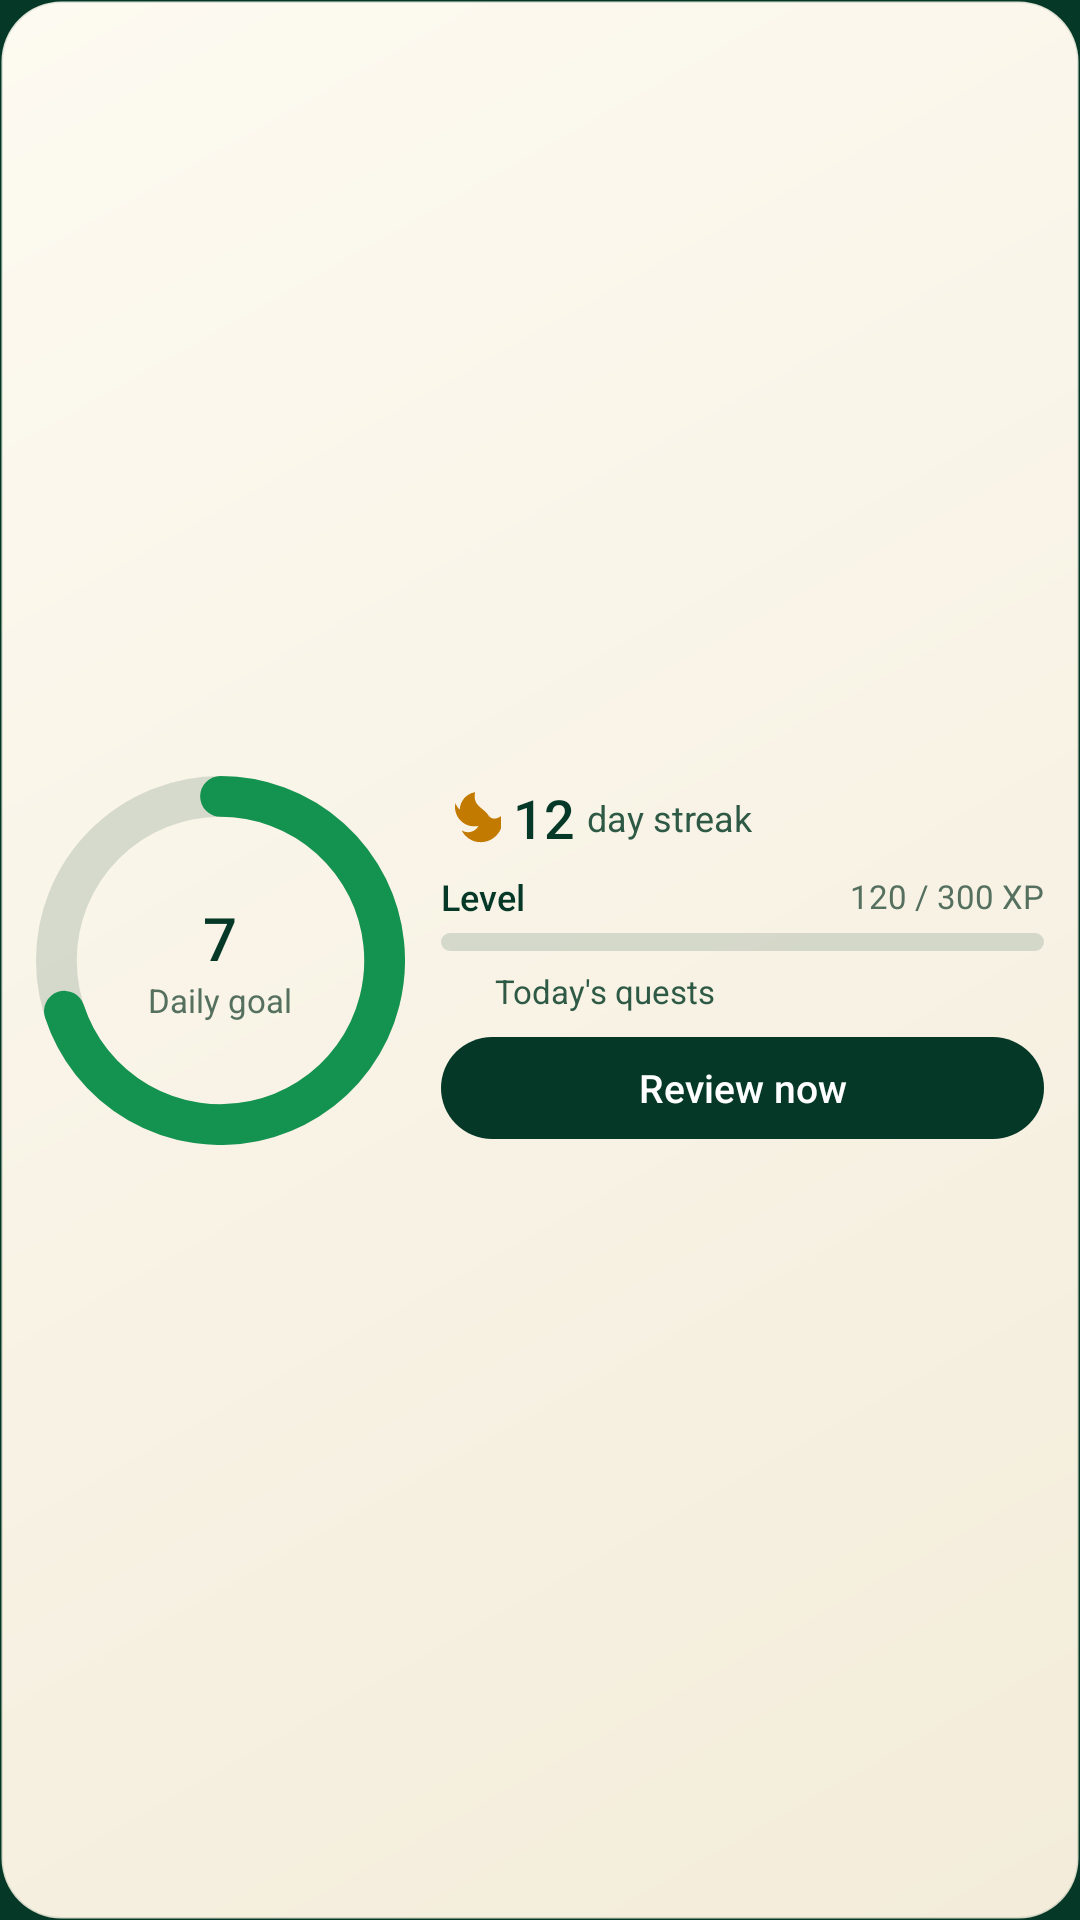

Produce the Android XML layout that renders to this screen, including the resource entries it uses.
<!-- AndroidManifest.xml: application theme Theme.QuranicWords -->
<!-- res/layout/widget_stats_medium.xml -->
<?xml version="1.0" encoding="utf-8"?>
<FrameLayout xmlns:android="http://schemas.android.com/apk/res/android"
    xmlns:tools="http://schemas.android.com/tools"
    android:id="@android:id/background"
    android:layout_width="match_parent"
    android:layout_height="match_parent"
    android:background="@drawable/widget_bg"
    android:clipToOutline="true"
    android:padding="12dp"
    tools:ignore="HardcodedText,UseAppTint,UseCompoundDrawables,NestedWeights,DisableBaselineAlignment">

    <LinearLayout
        android:id="@+id/ll_content"
        android:layout_width="match_parent"
        android:layout_height="match_parent"
        android:baselineAligned="false"
        android:orientation="horizontal">

        <FrameLayout
            android:id="@+id/fl_goal"
            android:layout_width="0dp"
            android:layout_height="match_parent"
            android:layout_weight="0.38">

            <ImageView
                android:id="@+id/iv_ring"
                android:layout_width="match_parent"
                android:layout_height="match_parent"
                android:importantForAccessibility="no"
                android:scaleType="fitCenter"
                android:src="@drawable/widget_ring_preview" />

            <LinearLayout
                android:layout_width="wrap_content"
                android:layout_height="wrap_content"
                android:layout_gravity="center"
                android:gravity="center_horizontal"
                android:orientation="vertical">

                <TextView
                    android:id="@+id/tv_goal_value"
                    android:layout_width="wrap_content"
                    android:layout_height="wrap_content"
                    android:fontFamily="sans-serif-medium"
                    android:maxLines="1"
                    android:text="7"
                    android:textColor="@color/wg_text_primary"
                    android:textSize="20sp" />

                <TextView
                    android:id="@+id/tv_goal_unit"
                    android:layout_width="wrap_content"
                    android:layout_height="wrap_content"
                    android:maxLines="1"
                    android:text="@string/widget_daily_goal_label"
                    android:textColor="@color/wg_text_tertiary"
                    android:textSize="11sp" />
            </LinearLayout>
        </FrameLayout>

        <LinearLayout
            android:layout_width="0dp"
            android:layout_height="match_parent"
            android:layout_marginStart="12dp"
            android:layout_weight="0.62"
            android:gravity="center_vertical"
            android:orientation="vertical">

            <LinearLayout
                android:id="@+id/ll_streak"
                android:layout_width="match_parent"
                android:layout_height="wrap_content"
                android:gravity="center_vertical"
                android:orientation="horizontal">

                <ImageView
                    android:id="@+id/iv_flame"
                    android:layout_width="20dp"
                    android:layout_height="20dp"
                    android:importantForAccessibility="no"
                    android:src="@drawable/ic_widget_flame"
                    android:tint="@color/wg_flame" />

                <TextView
                    android:id="@+id/tv_streak"
                    android:layout_width="wrap_content"
                    android:layout_height="wrap_content"
                    android:layout_marginStart="4dp"
                    android:fontFamily="sans-serif-medium"
                    android:maxLines="1"
                    android:text="12"
                    android:textColor="@color/wg_text_primary"
                    android:textSize="18sp" />

                <TextView
                    android:id="@+id/tv_streak_label"
                    android:layout_width="0dp"
                    android:layout_height="wrap_content"
                    android:layout_marginStart="4dp"
                    android:layout_weight="1"
                    android:ellipsize="end"
                    android:maxLines="1"
                    android:text="@string/widget_streak_label"
                    android:textColor="@color/wg_text_secondary"
                    android:textSize="12sp" />

                <LinearLayout
                    android:id="@+id/ll_hearts"
                    android:layout_width="wrap_content"
                    android:layout_height="wrap_content"
                    android:gravity="center_vertical"
                    android:orientation="horizontal"
                    android:visibility="gone">

                    <ImageView
                        android:id="@+id/iv_heart"
                        android:layout_width="16dp"
                        android:layout_height="16dp"
                        android:importantForAccessibility="no"
                        android:src="@drawable/ic_widget_heart"
                        android:tint="@color/wg_heart" />

                    <TextView
                        android:id="@+id/tv_hearts"
                        android:layout_width="wrap_content"
                        android:layout_height="wrap_content"
                        android:layout_marginStart="3dp"
                        android:fontFamily="sans-serif-medium"
                        android:maxLines="1"
                        android:text="5"
                        android:textColor="@color/wg_text_primary"
                        android:textSize="13sp" />
                </LinearLayout>
            </LinearLayout>

            <LinearLayout
                android:id="@+id/ll_level"
                android:layout_width="match_parent"
                android:layout_height="wrap_content"
                android:layout_marginTop="6dp"
                android:gravity="center_vertical"
                android:orientation="horizontal">

                <TextView
                    android:id="@+id/tv_level"
                    android:layout_width="0dp"
                    android:layout_height="wrap_content"
                    android:layout_weight="1"
                    android:ellipsize="end"
                    android:fontFamily="sans-serif-medium"
                    android:maxLines="1"
                    android:text="@string/widget_level_word"
                    android:textColor="@color/wg_text_primary"
                    android:textSize="12sp" />

                <TextView
                    android:id="@+id/tv_xp"
                    android:layout_width="wrap_content"
                    android:layout_height="wrap_content"
                    android:layout_marginStart="6dp"
                    android:maxLines="1"
                    android:text="120 / 300 XP"
                    android:textColor="@color/wg_text_tertiary"
                    android:textSize="11sp" />
            </LinearLayout>

            <ImageView
                android:id="@+id/iv_xp_bar"
                android:layout_width="match_parent"
                android:layout_height="6dp"
                android:layout_marginTop="4dp"
                android:importantForAccessibility="no"
                android:scaleType="fitXY"
                android:src="@drawable/widget_bar" />

            <LinearLayout
                android:id="@+id/ll_quests"
                android:layout_width="match_parent"
                android:layout_height="wrap_content"
                android:layout_marginTop="6dp"
                android:gravity="center_vertical"
                android:orientation="horizontal">

                <ImageView
                    android:id="@+id/iv_quests"
                    android:layout_width="14dp"
                    android:layout_height="14dp"
                    android:importantForAccessibility="no"
                    android:src="@drawable/ic_widget_check"
                    android:tint="@color/wg_accent" />

                <TextView
                    android:id="@+id/tv_quests"
                    android:layout_width="0dp"
                    android:layout_height="wrap_content"
                    android:layout_marginStart="4dp"
                    android:layout_weight="1"
                    android:ellipsize="end"
                    android:maxLines="1"
                    android:text="@string/home_quests_title"
                    android:textColor="@color/wg_text_secondary"
                    android:textSize="11sp" />
            </LinearLayout>

            <TextView
                android:id="@+id/tv_cta"
                android:layout_width="match_parent"
                android:layout_height="wrap_content"
                android:layout_marginTop="8dp"
                android:background="@drawable/widget_cta"
                android:ellipsize="end"
                android:fontFamily="sans-serif-medium"
                android:gravity="center"
                android:maxLines="1"
                android:minHeight="34dp"
                android:paddingHorizontal="12dp"
                android:text="@string/widget_review_now"
                android:textColor="@color/wg_cta_text"
                android:textSize="13sp" />
        </LinearLayout>
    </LinearLayout>

    <include layout="@layout/widget_part_empty" />
</FrameLayout>
<!-- res/layout/widget_part_empty.xml (included above) -->
<?xml version="1.0" encoding="utf-8"?>
<LinearLayout xmlns:android="http://schemas.android.com/apk/res/android"
    android:id="@+id/ll_empty"
    android:layout_width="match_parent"
    android:layout_height="match_parent"
    android:gravity="center"
    android:orientation="vertical"
    android:visibility="gone">

    <ImageView
        android:layout_width="36dp"
        android:layout_height="36dp"
        android:importantForAccessibility="no"
        android:src="@mipmap/ic_launcher_round" />

    <TextView
        android:id="@+id/tv_empty_title"
        android:layout_width="wrap_content"
        android:layout_height="wrap_content"
        android:layout_marginTop="8dp"
        android:fontFamily="sans-serif-medium"
        android:gravity="center"
        android:maxLines="2"
        android:text="@string/widget_not_ready_title"
        android:textColor="@color/wg_text_primary"
        android:textSize="15sp" />

    <TextView
        android:id="@+id/tv_empty_desc"
        android:layout_width="wrap_content"
        android:layout_height="wrap_content"
        android:layout_marginTop="2dp"
        android:ellipsize="end"
        android:gravity="center"
        android:maxLines="3"
        android:text="@string/widget_not_ready_desc"
        android:textColor="@color/wg_text_secondary"
        android:textSize="12sp" />

    <TextView
        android:id="@+id/tv_empty_cta"
        android:layout_width="wrap_content"
        android:layout_height="wrap_content"
        android:layout_marginTop="10dp"
        android:background="@drawable/widget_cta"
        android:fontFamily="sans-serif-medium"
        android:minHeight="36dp"
        android:gravity="center"
        android:maxLines="1"
        android:paddingHorizontal="18dp"
        android:text="@string/widget_open_app"
        android:textColor="@color/wg_cta_text"
        android:textSize="13sp" />
</LinearLayout>
<!-- resources referenced by this layout -->
<resources>
  <color name="wg_accent">@color/wg_light_accent</color>
  <color name="wg_cta_text">@color/wg_light_cta_text</color>
  <color name="wg_flame">@color/wg_light_flame</color>
  <color name="wg_heart">@color/wg_light_heart</color>
  <color name="wg_text_primary">@color/wg_light_text_primary</color>
  <color name="wg_text_secondary">@color/wg_light_text_secondary</color>
  <color name="wg_text_tertiary">@color/wg_light_text_tertiary</color>
  <!-- drawable widget_bg (drawable) -->
  <?xml version="1.0" encoding="utf-8"?>
  <shape xmlns:android="http://schemas.android.com/apk/res/android"
      android:shape="rectangle">
      <corners android:radius="@dimen/widget_radius" />
      <gradient
          android:angle="315"
          android:endColor="@color/wg_bg_end"
          android:startColor="@color/wg_bg_start"
          android:type="linear" />
      <stroke
          android:width="1dp"
          android:color="@color/wg_stroke" />
  </shape>
  <!-- drawable widget_cta (drawable) -->
  <?xml version="1.0" encoding="utf-8"?>
  <shape xmlns:android="http://schemas.android.com/apk/res/android"
      android:shape="rectangle">
      <corners android:radius="999dp" />
      <solid android:color="@color/wg_cta_bg" />
  </shape>
  <!-- drawable widget_ring_preview (drawable) -->
  <?xml version="1.0" encoding="utf-8"?>
  <vector xmlns:android="http://schemas.android.com/apk/res/android"
      android:width="96dp"
      android:height="96dp"
      android:viewportWidth="96"
      android:viewportHeight="96">
      <path
          android:pathData="M48,5.3a42.7,42.7 0,1 1,0 85.4a42.7,42.7 0,1 1,0 -85.4"
          android:strokeWidth="10.6"
          android:strokeColor="@color/wg_track" />
      <path
          android:pathData="M48,5.3A42.7,42.7 0,1 1,7.39 61.2"
          android:strokeLineCap="round"
          android:strokeWidth="10.6"
          android:strokeColor="@color/wg_fill" />
  </vector>
  <string name="home_quests_title">Today\'s quests</string>
  <string name="widget_daily_goal_label">Daily goal</string>
  <string name="widget_level_word">Level</string>
  <string name="widget_not_ready_desc">Open QuranicWords once to finish setting up your words.</string>
  <string name="widget_not_ready_title">Almost ready</string>
  <string name="widget_open_app">Open app</string>
  <string name="widget_review_now">Review now</string>
  <string name="widget_streak_label">day streak</string>
  <style name="Theme.QuranicWords" parent="Theme.AppCompat.DayNight.NoActionBar">
          <item name="android:windowBackground">@color/splash_background</item>
      </style>
  <color name="wg_light_accent">#FF00703C</color>
  <color name="wg_light_cta_text">#FFFFFFFF</color>
  <color name="wg_light_flame">#FFC27A00</color>
  <color name="wg_light_heart">#FFC2362B</color>
  <color name="wg_light_text_primary">#FF053827</color>
  <color name="wg_light_text_secondary">#FF2E5A45</color>
  <color name="wg_light_text_tertiary">#FF55705F</color>
  <color name="widget_accent_gold">#C48300</color>
  <color name="wg_track">@color/wg_light_track</color>
  <color name="wg_fill">@color/wg_light_fill</color>
  <dimen name="widget_radius">20dp</dimen>
  <color name="wg_bg_end">@color/wg_light_bg_end</color>
  <color name="wg_bg_start">@color/wg_light_bg_start</color>
  <color name="wg_stroke">@color/wg_light_stroke</color>
  <color name="wg_cta_bg">@color/wg_light_cta_bg</color>
  <color name="splash_background">#053827</color>
  <color name="wg_light_track">#24053827</color>
  <color name="wg_light_fill">#FF13934F</color>
  <color name="wg_light_bg_end">#FFF3ECDA</color>
  <color name="wg_light_bg_start">#FFFDFAF1</color>
  <color name="wg_light_stroke">#1F053827</color>
  <color name="wg_light_cta_bg">#FF053827</color>
</resources>
